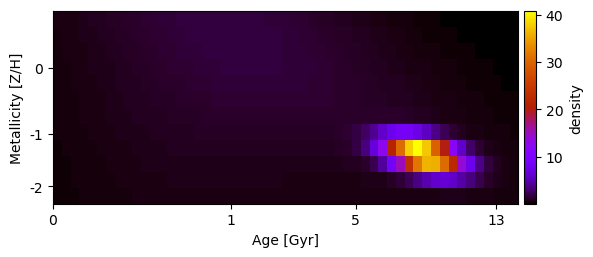

Data behind this chart, as committed beside it:
5.268512116948799173e-01, 5.969376620267148326e-01, 6.717712174927816804e-01, 7.508691678556344007e-01, 8.335976251622065902e-01, 9.191716749026987987e-01, 1.006660935625218301e+00, 1.095000899413287154e+00, 1.183010179708998244e+00, 1.269413513674220395e+00, 1.352870067848747304e+00, 1.432006295288392961e+00, 1.505452308392980942e+00, 1.571880483474975554e+00, 1.630044819020508129e+00, 1.678819445370239194e+00, 1.717234641205732881e+00, 1.744508758816964100e+00, 1.760074596926617829e+00, 1.763598981985270875e+00, 1.754994615415843118e+00, 1.734423598932497201e+00, 1.702292442089539115e+00, 1.659238762034907388e+00
4.931863370719803963e-01, 5.591481165637499640e-01, 6.298317022498851614e-01, 7.048682345891945644e-01, 7.837555342383902834e-01, 8.658557745682011753e-01, 9.503973890399111113e-01, 1.036481609833908024e+00, 1.123093866256557272e+00, 1.209120074207757689e+00, 1.293367629615549852e+00, 1.374590689628809148e+00, 1.451519097551523529e+00, 1.522890094043813924e+00, 1.587481771248004048e+00, 1.644147080786916959e+00, 1.691847112009455589e+00, 1.729682321967594749e+00, 1.756920428755010199e+00, 1.773019776625756272e+00, 1.777647142271172598e+00, 1.770689170174432725e+00, 1.752256890633597353e+00, 1.722683073090693462e+00
4.637249463942452188e-01, 5.250240274413564556e-01, 5.907304830776389792e-01, 6.605484524828422188e-01, 7.340712315792852216e-01, 8.107790292692715894e-01, 8.900398477504580796e-01, 9.711137542916497001e-01, 1.053160703450435998e+00, 1.135251945336124724e+00, 1.216384921708466349e+00, 1.295501412664866070e+00, 1.371508558072739525e+00, 1.443302245652433369e+00, 1.509792237629694167e+00, 1.569928305875312624e+00, 1.622726566739523202e+00, 1.667295156046444182e+00, 1.702858365766544146e+00, 1.728778379486899830e+00, 1.744573795409079642e+00, 1.749934213179304976e+00, 1.744730282675935218e+00, 1.729018765437301264e+00
4.387273654912163812e-01, 4.953689923009670371e-01, 5.559224140627343491e-01, 6.201215455346567040e-01, 6.876111710437204927e-01, 7.579467526731471505e-01, 8.305965754783494193e-01, 9.049462832312327176e-01, 9.803057767583527315e-01, 1.055918368531125084e+00, 1.130972015736033676e+00, 1.204612392614750727e+00, 1.275957513242448549e+00, 1.344113578636989326e+00, 1.408191696465336040e+00, 1.467325105948038111e+00, 1.520686532552098846e+00, 1.567505294246734238e+00, 1.607083781348622953e+00, 1.638812933948747830e+00, 1.662186344331852972e+00, 1.676812617654907633e+00, 1.682425634611239618e+00, 1.678892377957252213e+00
4.173270733693137946e-01, 4.696354816179263425e-01, 5.252864118931949156e-01, 5.840086857310219370e-01, 6.454593756603014265e-01, 7.092266505750698391e-01, 7.748345830896907760e-01, 8.417497521741743594e-01, 9.093893888823163518e-01, 9.771307456251365764e-01, 1.044321326024552077e+00, 1.110289596667492606e+00, 1.174355815250393675e+00, 1.235842649988110331e+00, 1.294085328265486279e+00, 1.348441131363453005e+00, 1.398298137899478766e+00, 1.443083201663745818e+00, 1.482269220217355521e+00, 1.515381800583610161e+00, 1.542005451479585787e+00, 1.561789424704475238e+00, 1.574453291932267351e+00, 1.579792281254025710e+00
3.980738947486610058e-01, 4.464827696765101828e-01, 4.976758487681816057e-01, 5.513559802445643365e-01, 6.071660078204896838e-01, 6.646946679402884195e-01, 7.234844204754895536e-01, 7.830408781142323971e-01, 8.428433912904098602e-01, 9.023562637908735251e-01, 9.610400278122446238e-01, 1.018362202427603336e+00, 1.073806999093057213e+00, 1.126883521043219538e+00, 1.177132125181080680e+00, 1.224128766449271710e+00, 1.267487313461660881e+00, 1.306859995844894762e+00, 1.341936302734185293e+00, 1.372440783092229388e+00, 1.398130288865283344e+00, 1.418791241735886999e+00, 1.434237488199777921e+00, 1.444309236188564105e+00
3.794308628981672427e-01, 4.243330707755185172e-01, 4.715243731851500031e-01, 5.206752053767692567e-01, 5.714026692152633924e-01, 6.232788190714301235e-01, 6.758410498336302474e-01, 7.286041607569473388e-01, 7.810735337410963375e-01, 8.327587579683639607e-01, 8.831869657238529125e-01, 9.319151254915986060e-01, 9.785405736074972438e-01, 1.022709156270416031e+00, 1.064120496358624601e+00, 1.102530086332706327e+00, 1.137748127206834159e+00, 1.169635268228476521e+00, 1.198095634229376483e+00, 1.223067738440119845e+00, 1.244514049575591308e+00, 1.262410097454427227e+00, 1.276734049926733228e+00, 1.287457671657370462e+00
3.601265128307596375e-01, 4.017971485610739579e-01, 4.453464542406788129e-01, 4.904172842393465515e-01, 5.366023574289375819e-01, 5.834539764580836119e-01, 6.304960590737486159e-01, 6.772380341577061147e-01, 7.231900007406327768e-01, 7.678784194921128847e-01, 8.108615153323944780e-01, 8.517435273813488417e-01, 8.901869561101387607e-01, 9.259220311557888605e-01, 9.587527561803224074e-01, 9.885590739617969858e-01, 1.015294925393384728e+00, 1.038982235782412111e+00, 1.059701132999535389e+00, 1.077576964809300764e+00, 1.092764916824676469e+00, 1.105433218913672189e+00, 1.115746050563728220e+00, 1.123847305163476307e+00
3.393355342330541258e-01, 3.779183798795104354e-01, 4.180531756440826197e-01, 4.593666348539574007e-01, 5.014368582695668541e-01, 5.438035621229534433e-01, 5.859807589275690676e-01, 6.274714701413429685e-01, 6.677838884178080026e-01, 7.064482668092268991e-01, 7.430337050516329089e-01, 7.771639398588073844e-01, 8.085312355923518490e-01, 8.369075191706027983e-01, 8.621520101180460971e-01, 8.842147603509163956e-01, 9.031357312647485536e-01, 9.190392863229939202e-01, 9.321242504283800967e-01, 9.426499650517687900e-01, 9.509190311890025615e-01, 9.572576615788266352e-01, 9.619947417034022674e-01, 9.654408116235460025e-01
3.167127719153358112e-01, 3.522480683698824278e-01, 3.890789990975381807e-01, 4.268297934032353469e-01, 4.650773464047173733e-01, 5.033612463080160415e-01, 5.411962772512888264e-01, 5.780870251536374127e-01, 6.135440573190038549e-01, 6.471010064465286815e-01, 6.783317773395741712e-01, 7.068670202044591289e-01, 7.324089863943090695e-01, 7.547439065778224210e-01, 7.737511101278669035e-01, 7.894082368636278213e-01, 8.017920731114150934e-01, 8.110747646080950224e-01, 8.175154069891910069e-01, 8.214472758198564373e-01, 8.232612160308677707e-01, 8.233859483640935117e-01, 8.222662518186090175e-01, 8.203401317714356100e-01
2.923298479532641103e-01, 3.248000120248547007e-01, 3.583627734115058527e-01, 3.926526088809595416e-01, 4.272585353783949214e-01, 4.617334913422094789e-01, 4.956061003611388349e-01, 5.283944960106971012e-01, 5.596217425560512382e-01, 5.888322555076356268e-01, 6.156085185196124021e-01, 6.395873178029214401e-01, 6.604746795419338401e-01, 6.780587050379294212e-01, 6.922195550308486434e-01, 7.029359384024279622e-01, 7.102876075965767200e-01, 7.144535469051879195e-01, 7.157057508439935711e-01, 7.143987166084819762e-01, 7.109550040420609118e-01, 7.058474350544249321e-01, 6.995786986710977873e-01, 6.926592857105381418e-01
2.665646046277607151e-01, 2.959400058742489570e-01, 3.262426710018461740e-01, 3.571274412844482882e-01, 3.882064621617737910e-01, 4.190576989407104880e-01, 4.492356554648378464e-01, 4.782840193939809637e-01, 5.057498298366386313e-01, 5.311986467704640225e-01, 5.542301053211802220e-01, 5.744931691515502425e-01, 5.917003621784826528e-01, 6.056402609262244718e-01, 6.161875730665254958e-01, 6.233102105748894450e-01, 6.270728853346762000e-01, 6.276369053967313372e-01, 6.252560237991382497e-01, 6.202683796108932057e-01, 6.130847624268074281e-01, 6.041736163182314101e-01, 5.940433669843006026e-01, 5.832227972650604331e-01
